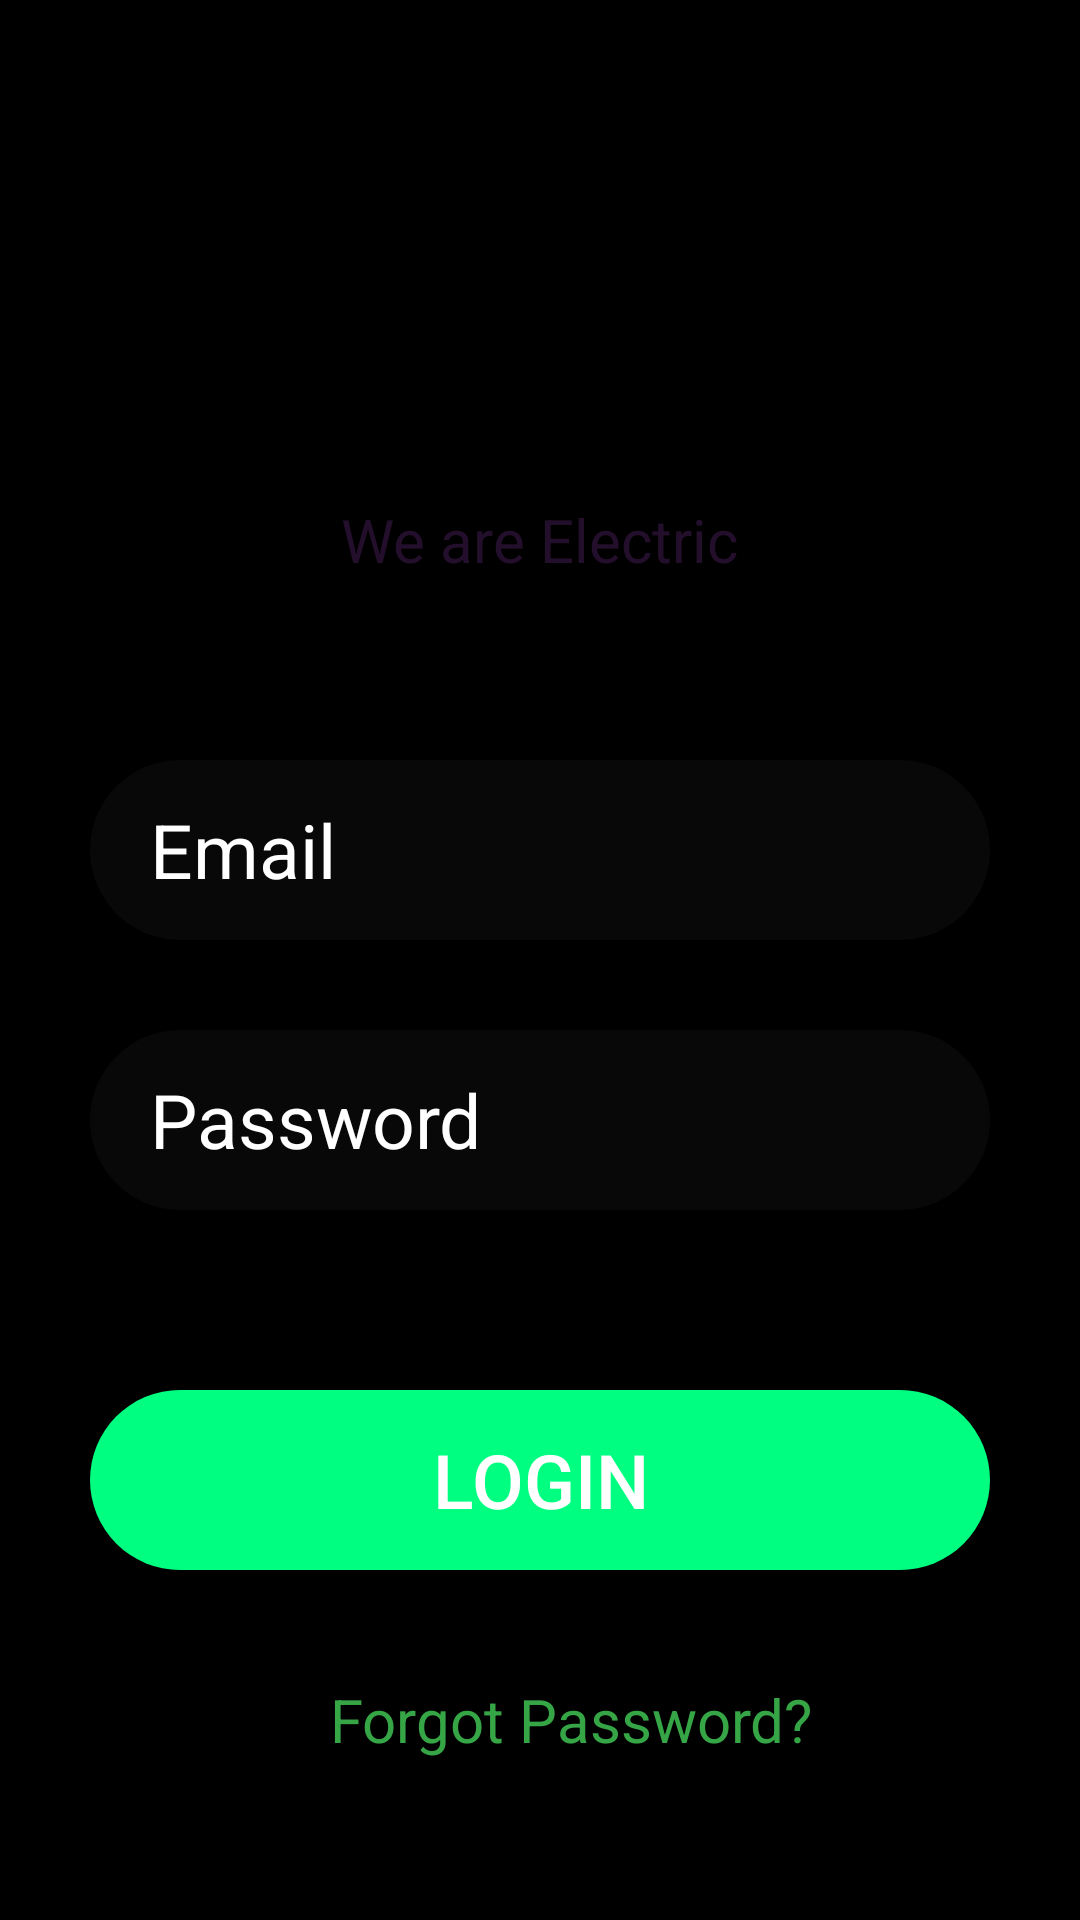

Here is an Android app screen rendered from its layout file. Give the layout XML and the strings, colors and styles it references.
<!-- AndroidManifest.xml: application theme Theme.AppCompat.Light.NoActionBar -->
<!-- res/layout/activity_main.xml -->
<?xml version="1.0" encoding="utf-8"?>
<LinearLayout xmlns:android="http://schemas.android.com/apk/res/android"
    xmlns:app="http://schemas.android.com/apk/res-auto"
    xmlns:tools="http://schemas.android.com/tools"
    android:layout_width="match_parent"
    android:layout_height="match_parent"
    android:orientation="vertical"
    android:gravity="center"
    android:background="@color/black"
    tools:context=".MainActivity">

    <ImageView
        android:layout_width="100dp"
        android:layout_height="100dp"
        android:src="@drawable/greendzine"/>
    <TextView
        android:layout_width="wrap_content"
        android:layout_height="wrap_content"
        android:text="We are Electric"
        android:textSize="20sp"
        android:textColor="#36A546CC"
        android:layout_marginTop="30dp"/>

    <EditText
        android:id="@+id/emailedit"
        android:layout_width="match_parent"
        android:layout_height="60dp"
        android:layout_marginTop="60dp"
        android:layout_marginStart="30dp"
        android:layout_marginEnd="30dp"
        android:textSize="25sp"
        android:paddingLeft="20dp"
        android:textColor="@color/white"
        android:textColorHint="@color/white"
        android:hint="Email"
        android:background="@drawable/roundborder"/>

    <EditText
        android:id="@+id/passedit"
        android:layout_width="match_parent"
        android:layout_height="60dp"
        android:layout_marginTop="30dp"
        android:layout_marginStart="30dp"
        android:layout_marginEnd="30dp"
        android:textSize="25dp"
        android:paddingLeft="20dp"
        android:textColorHint="@color/white"
        android:textColor="@color/white"
        android:hint="Password"
        android:background="@drawable/roundborder"
        android:inputType="textPassword"/>

    <Button
        android:id="@+id/Loginbtn"
        android:layout_width="match_parent"
        android:layout_height="60dp"
        android:layout_marginTop="60dp"
        android:layout_marginStart="30dp"
        android:layout_marginEnd="30dp"
        android:textSize="25sp"
        android:textColor="@color/white"
        android:text="Login"
        android:background="@drawable/roundbutton" />

    <TextView
        android:layout_width="match_parent"
        android:layout_height="60dp"
        android:layout_marginTop="20dp"
        android:layout_marginStart="30dp"
        android:layout_marginEnd="30dp"
        android:textSize="20sp"
        android:paddingLeft="20dp"
        android:textColor="#36A546"
        android:gravity="center"
        android:text="Forgot Password?"
        />



</LinearLayout>
<!-- resources referenced by this layout -->
<resources>
  <color name="black">#FF000000</color>
  <color name="white">#FFFFFFFF</color>
  <!-- drawable roundborder (drawable) -->
  <?xml version="1.0" encoding="utf-8"?>
  <shape xmlns:android="http://schemas.android.com/apk/res/android"
      android:shape="rectangle">
      <corners android:radius="60dp" />
      <size
          android:width="80dp"
          android:height="40dp"/>
      <solid
          android:color="#1F434349"/>
  </shape>
  <!-- drawable roundbutton (drawable) -->
  <?xml version="1.0" encoding="utf-8"?>
  <shape xmlns:android="http://schemas.android.com/apk/res/android"
      android:shape="rectangle">
      <corners android:radius="60dp" />
      <size
          android:width="80dp"
          android:height="40dp"/>
      <solid
          android:color="#00FF80"/>
  </shape>
</resources>
